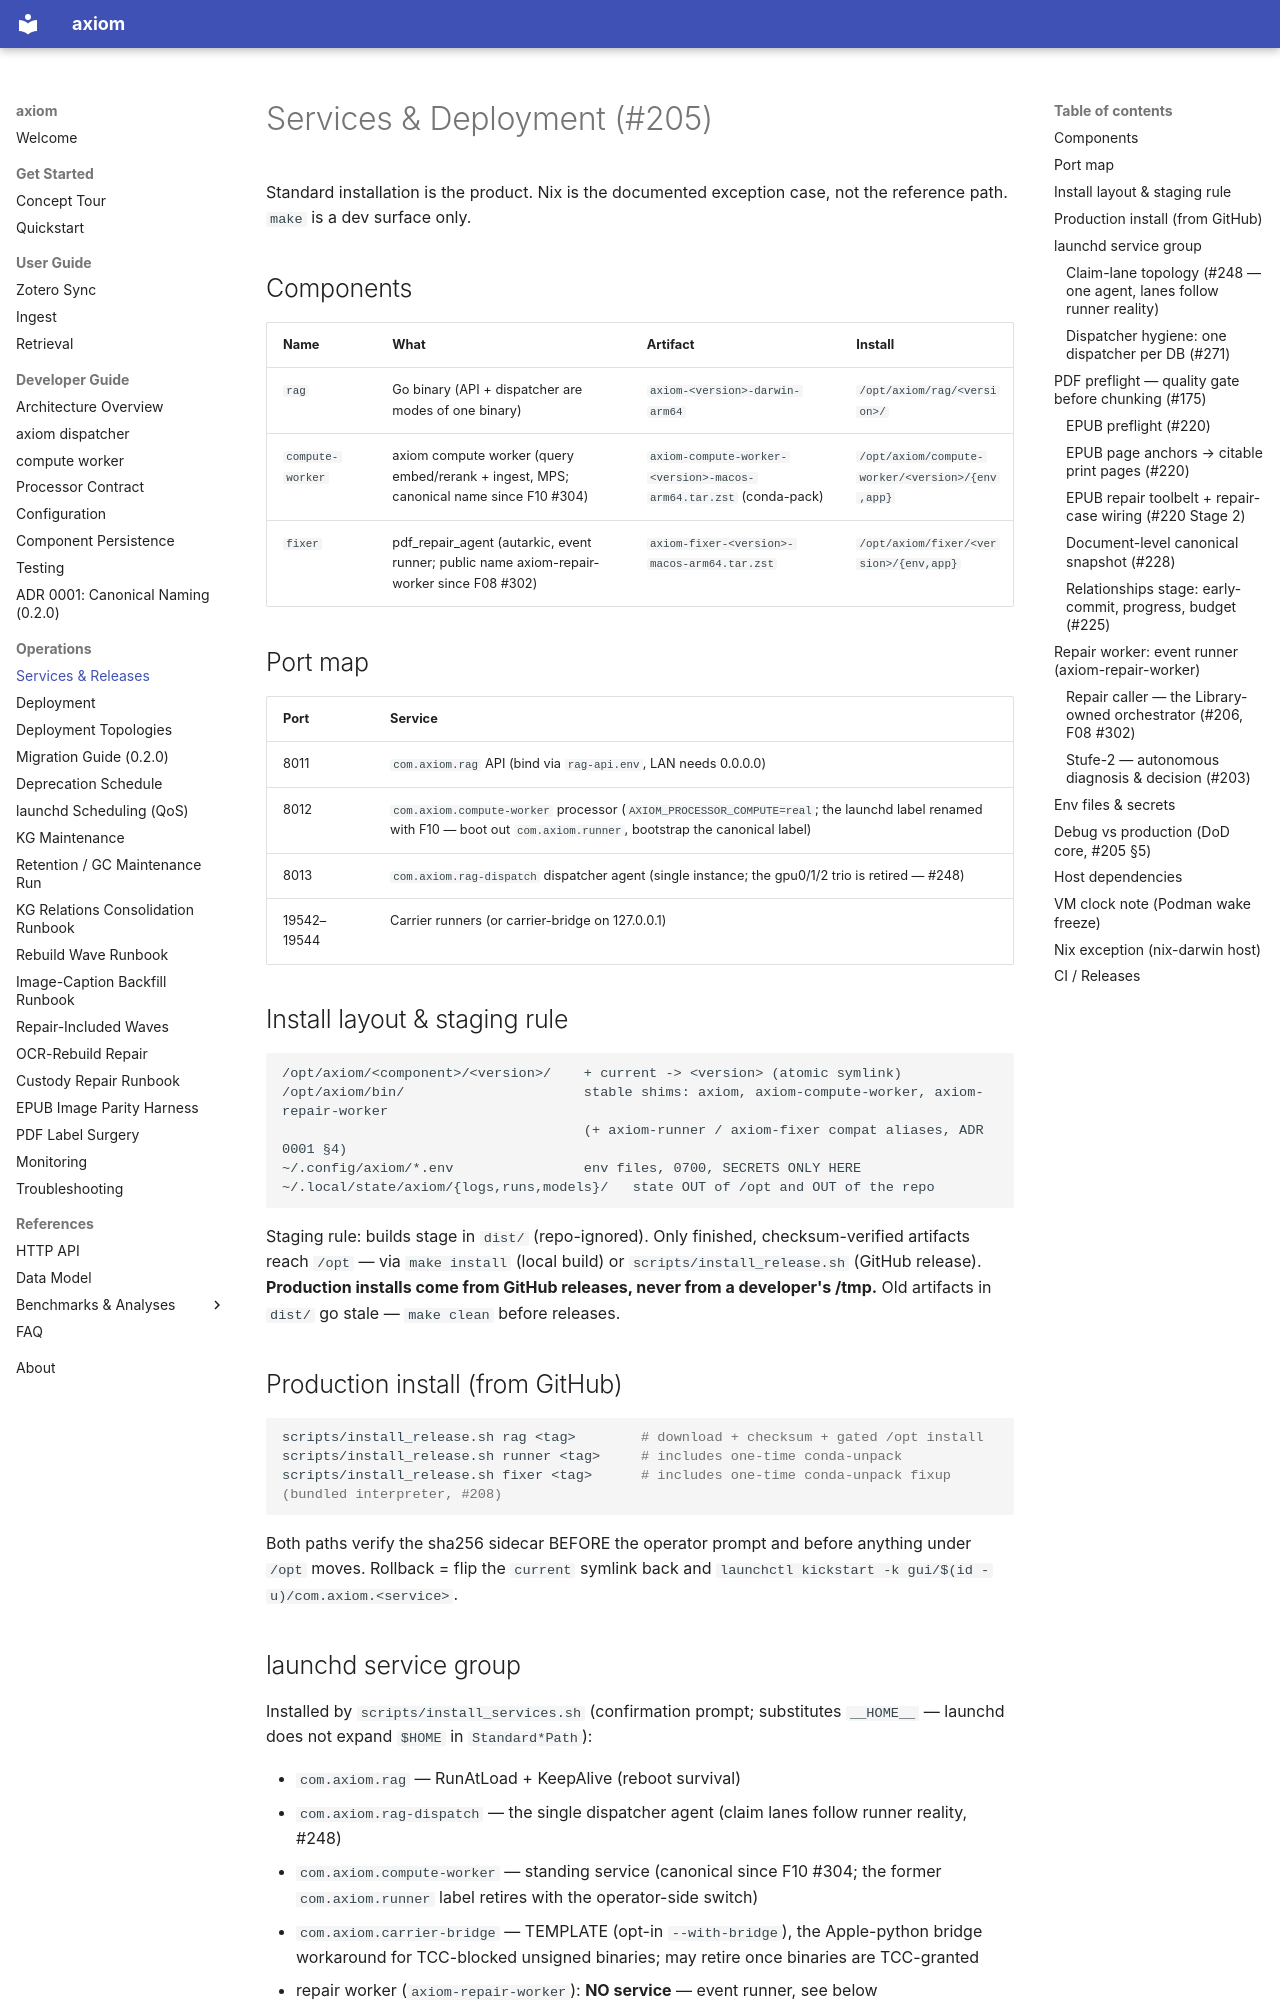

repository: Cyb3rDudu/axiom · page: operations/services/index.html · generator: mkdocs

# Services & Deployment (#205)

Standard installation is the product. Nix is the documented exception case,
not the reference path. `make` is a dev surface only.

## Components

| Name | What | Artifact | Install |
| --- | --- | --- | --- |
| `rag` | Go binary (API + dispatcher are modes of one binary) | `axiom-<version>-darwin-arm64` | `/opt/axiom/rag/<version>/` |
| `compute-worker` | axiom compute worker (query embed/rerank + ingest, MPS; canonical name since F10 #304) | `axiom-compute-worker-<version>-macos-arm64.tar.zst` (conda-pack) | `/opt/axiom/compute-worker/<version>/{env,app}` |
| `fixer` | pdf_repair_agent (autarkic, event runner; public name axiom-repair-worker since F08 #302) | `axiom-fixer-<version>-macos-arm64.tar.zst` | `/opt/axiom/fixer/<version>/{env,app}` |

## Port map

| Port | Service |
| --- | --- |
| 8011 | `com.axiom.rag` API (bind via `rag-api.env`, LAN needs 0.0.0.0) |
| 8012 | `com.axiom.compute-worker` processor (`AXIOM_PROCESSOR_COMPUTE=real`; the launchd label renamed with F10 — boot out `com.axiom.runner`, bootstrap the canonical label) |
| 8013 | `com.axiom.rag-dispatch` dispatcher agent (single instance; the gpu0/1/2 trio is retired — #248) |
| 19542–19544 | Carrier runners (or carrier-bridge on 127.0.0.1) |

## Install layout & staging rule

```text
/opt/axiom/<component>/<version>/    + current -> <version> (atomic symlink)
/opt/axiom/bin/                      stable shims: axiom, axiom-compute-worker, axiom-repair-worker
                                     (+ axiom-runner / axiom-fixer compat aliases, ADR 0001 §4)
~/.config/axiom/*.env                env files, 0700, SECRETS ONLY HERE
~/.local/state/axiom/{logs,runs,models}/   state OUT of /opt and OUT of the repo
```

Staging rule: builds stage in `dist/` (repo-ignored). Only finished,
checksum-verified artifacts reach `/opt` — via `make install` (local build)
or `scripts/install_release.sh` (GitHub release). **Production installs come
from GitHub releases, never from a developer's /tmp.** Old artifacts in
`dist/` go stale — `make clean` before releases.

## Production install (from GitHub)

```sh
scripts/install_release.sh rag <tag>        # download + checksum + gated /opt install
scripts/install_release.sh runner <tag>     # includes one-time conda-unpack
scripts/install_release.sh fixer <tag>      # includes one-time conda-unpack fixup (bundled interpreter, #208)
```

Both paths verify the sha256 sidecar BEFORE the operator prompt and before
anything under `/opt` moves. Rollback = flip the `current` symlink back and
`launchctl kickstart -k gui/$(id -u)/com.axiom.<service>`.

## launchd service group

Installed by `scripts/install_services.sh` (confirmation prompt; substitutes
`__HOME__` — launchd does not expand `$HOME` in `Standard*Path`):

- `com.axiom.rag` — RunAtLoad + KeepAlive (reboot survival)
- `com.axiom.rag-dispatch` — the single dispatcher agent (claim lanes follow runner reality, #248)
- `com.axiom.compute-worker` — standing service (canonical since F10 #304; the former `com.axiom.runner` label retires with the operator-side switch)
- `com.axiom.carrier-bridge` — TEMPLATE (opt-in `--with-bridge`), the
  Apple-python bridge workaround for TCC-blocked unsigned binaries; may
  retire once binaries are TCC-granted
- repair worker (`axiom-repair-worker`): **NO service** — event runner, see below

```sh
launchctl print  gui/$(id -u)/com.axiom.rag        # status
launchctl kickstart -k gui/$(id -u)/com.axiom.rag  # restart
launchctl bootout    gui/$(id -u)/com.axiom.rag    # stop
```

Conventions in `deploy/launchd/README.md`: env-file sourcing via `sh -c`
wrapper, runner exec'd as `env/bin/python -m axiom_compute_worker` (conda-pack
shebang ceiling).

**Restart order is runner → rag → dispatcher.** A rolling restart must bring
up the runner (8012) before the dispatcher (8013): a dispatcher that
starts before the runner boots now retries capability negotiation with backoff
(#214) and exits non-zero (so launchd/KeepAlive restarts it) if the runner
stays unreachable past the ~2min window or proves unusable — so the wrong
order is survivable, but `launchctl kickstart -k` of the
runner first, then the rag, then the dispatchers is the clean sequence.
